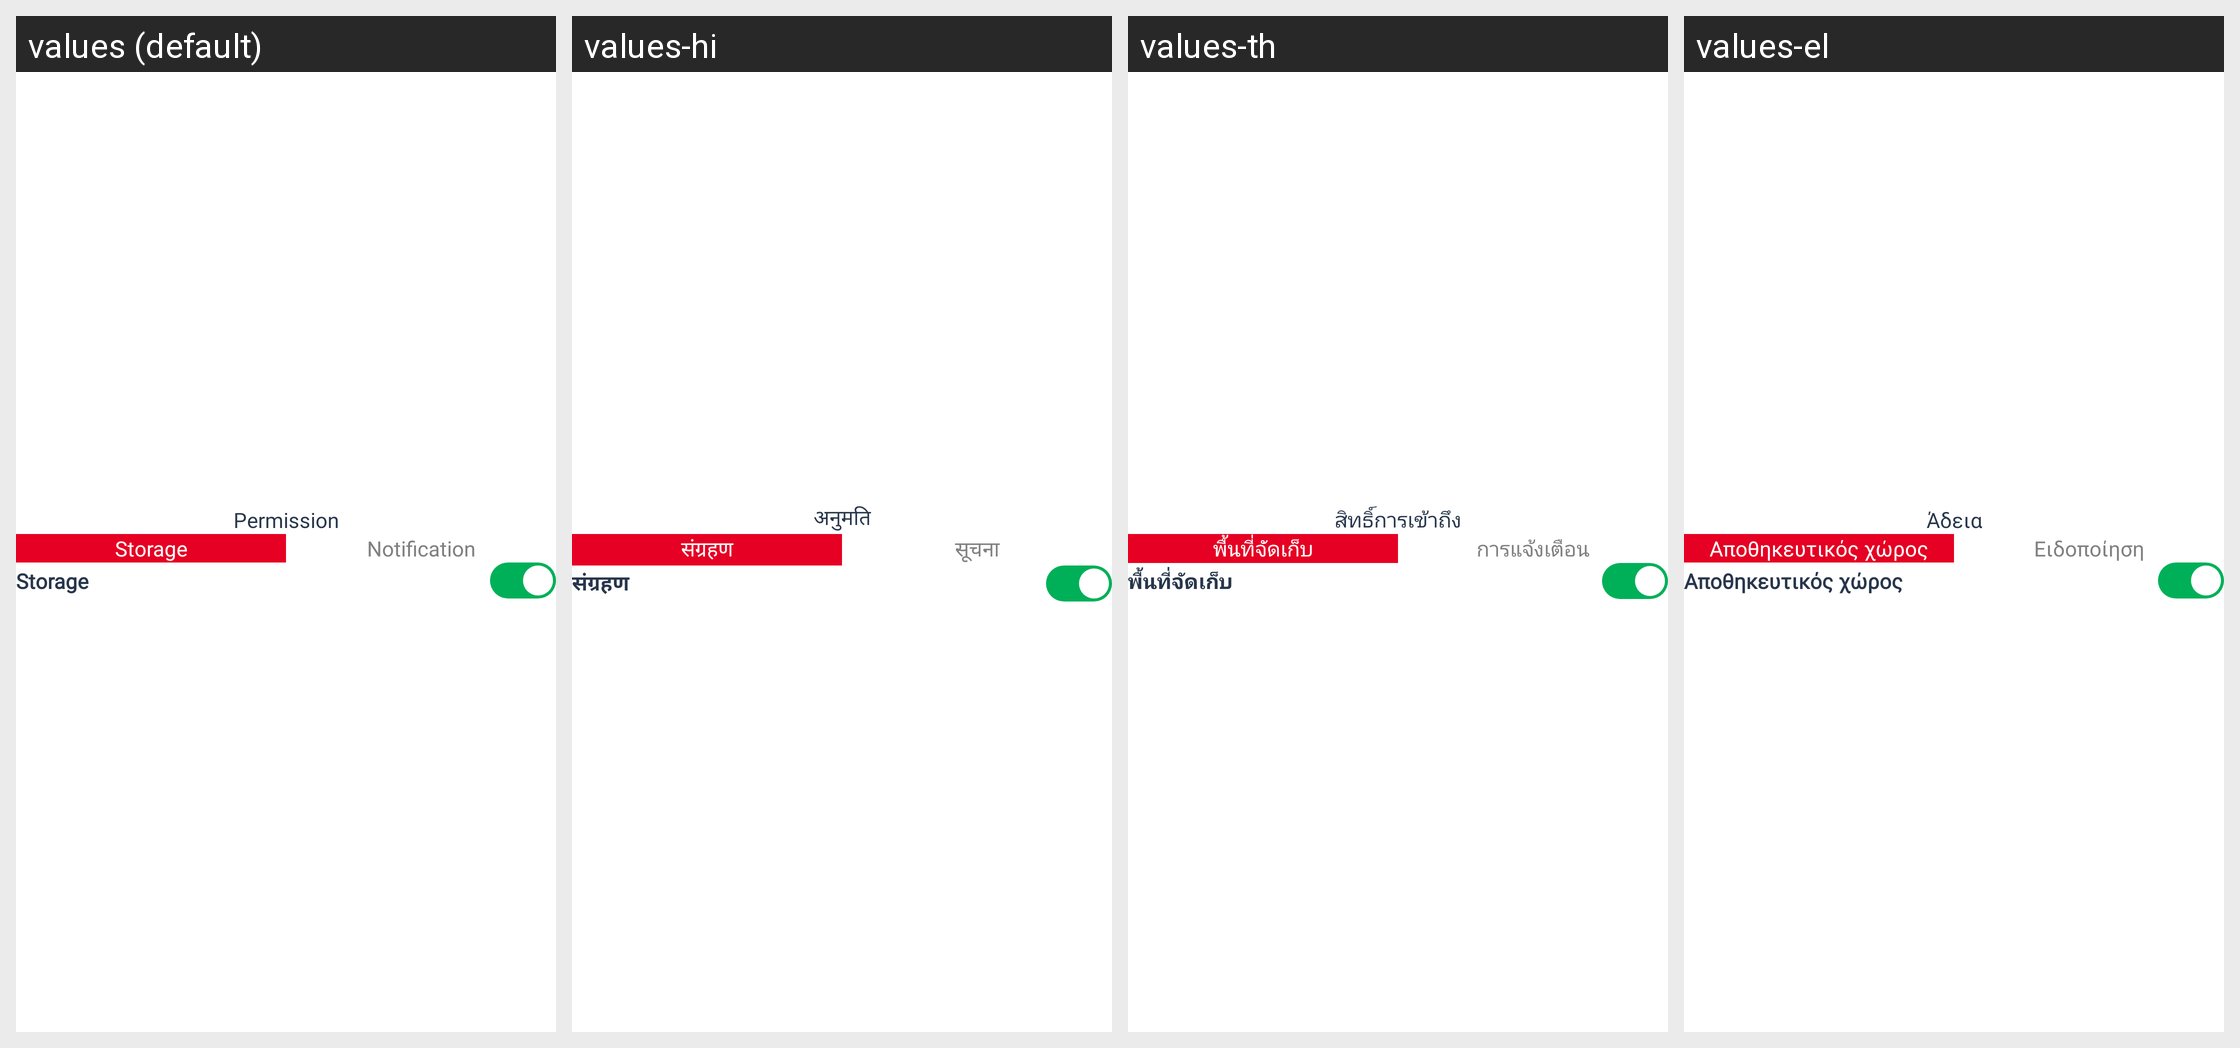

For this localized Android screen grid, give each drawn string resource with its value in every locale shown.
Android screen res/layout/layout_bottom_sheet_permission.xml rendered under 4 locales, left to right: values (default), values-hi, values-th, values-el. Device: Nexus 5 (rendered at 1080×1920; each locale shown at half size, 540×960, under a caption strip naming it); theme Theme.Main.
Other locales in the repository, not shown: values-ar, values-bn, values-cs, values-de, values-es, values-fa, values-fil, values-fr, values-hu, values-in, values-it, values-ja, values-ko, values-ms, values-nl, values-pl, values-pt, values-pt-rBR, values-ro, values-ru, values-sw, values-tr, values-uk, values-ur, values-vi, values-zh, values-zh-rTW.
Strings drawn on this screen, with the default value and each locale's value (text and hints the layout hard-codes, and strings that could not be matched under every locale, appear in the picture but are not listed):

string_permission
  values: Permission
  values-hi: अनुमति
  values-th: สิทธิ์การเข้าถึง
  values-el: Άδεια

string_storage
  values: Storage
  values-hi: संग्रहण
  values-th: พื้นที่จัดเก็บ
  values-el: Αποθηκευτικός χώρος

string_notification
  values: Notification
  values-hi: सूचना
  values-th: การแจ้งเตือน
  values-el: Ειδοποίηση
